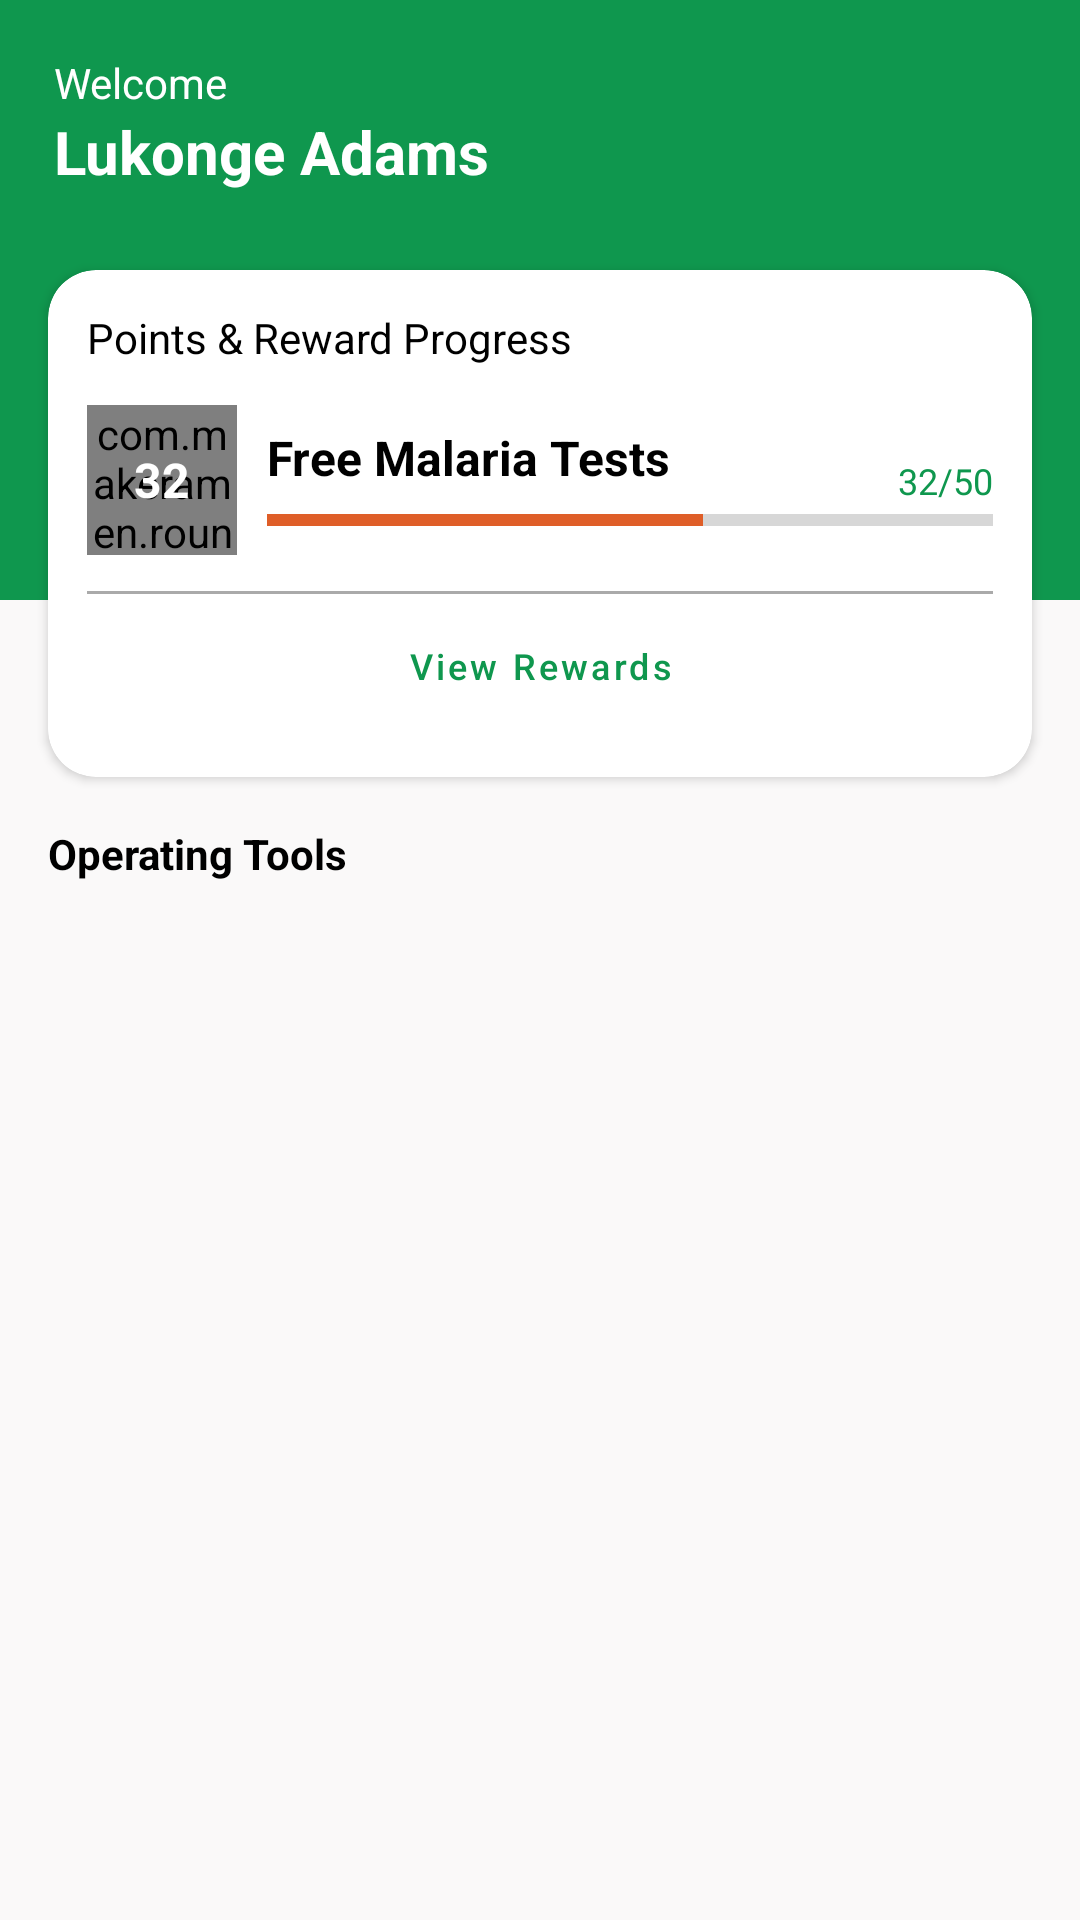

Android layout source for this screen:
<!-- AndroidManifest.xml: application theme Theme.HealthGrow -->
<!-- res/layout/activity_main.xml -->
<?xml version="1.0" encoding="utf-8"?>
<androidx.coordinatorlayout.widget.CoordinatorLayout xmlns:android="http://schemas.android.com/apk/res/android"
    xmlns:app="http://schemas.android.com/apk/res-auto"
    xmlns:tools="http://schemas.android.com/tools"
    android:layout_width="match_parent"
    android:layout_height="match_parent"
    android:background="#FAF9F9"
    tools:context=".ui.MainActivity">

    <View
        android:layout_width="match_parent"
        android:layout_height="200dp"
        android:background="@color/purple_500" />

    <androidx.appcompat.widget.LinearLayoutCompat
        android:layout_width="match_parent"
        android:layout_height="match_parent"
        android:orientation="vertical"
        android:padding="8dp">

        <androidx.appcompat.widget.LinearLayoutCompat
            android:layout_width="match_parent"
            android:layout_height="wrap_content"
            android:orientation="horizontal"
            android:layout_marginBottom="8dp"
            android:padding="10dp">

            <androidx.appcompat.widget.LinearLayoutCompat
                android:layout_width="0dp"
                android:layout_height="wrap_content"
                android:layout_weight="1"
                android:orientation="vertical">

                <TextView
                    android:layout_width="wrap_content"
                    android:layout_height="wrap_content"
                    android:text="Welcome"
                    android:textColor="@color/white" />

                <TextView
                    android:layout_width="wrap_content"
                    android:layout_height="wrap_content"
                    android:text="Lukonge Adams"
                    android:textColor="@color/white"
                    android:textSize="20sp"
                    android:textStyle="bold" />
            </androidx.appcompat.widget.LinearLayoutCompat>

            <ImageView
                android:layout_width="wrap_content"
                android:layout_height="wrap_content"
                android:layout_gravity="center"
                android:padding="10dp"
                android:src="@drawable/ic_baseline_notifications_24"
                app:tint="@color/white" />

        </androidx.appcompat.widget.LinearLayoutCompat>

        <com.google.android.material.card.MaterialCardView
            android:layout_width="match_parent"
            android:layout_height="wrap_content"
            android:layout_margin="8dp"
            app:cardCornerRadius="16dp"
            app:cardElevation="2dp">

            <androidx.appcompat.widget.LinearLayoutCompat
                android:layout_width="match_parent"
                android:layout_height="wrap_content"
                android:orientation="vertical"
                android:layout_margin="5dp"
                android:padding="8dp">

                <TextView
                    android:layout_width="wrap_content"
                    android:layout_height="wrap_content"
                    android:text="Points &amp; Reward Progress"
                    android:layout_marginBottom="13dp"/>

                <androidx.appcompat.widget.LinearLayoutCompat
                    android:layout_width="match_parent"
                    android:layout_height="wrap_content"
                    android:orientation="horizontal"
                    android:gravity="center_vertical"
                    android:layout_marginBottom="12dp">

                    <RelativeLayout
                        android:layout_width="wrap_content"
                        android:layout_height="wrap_content">

                        <com.makeramen.roundedimageview.RoundedImageView
                            android:layout_width="50dp"
                            android:layout_height="50dp"
                            android:background="@color/teal_200"
                            app:riv_mutate_background="true"
                            app:riv_oval="true" />

                        <TextView
                            android:layout_width="wrap_content"
                            android:layout_height="wrap_content"
                            android:layout_centerInParent="true"
                            android:text="32"
                            android:textColor="@color/white"
                            android:textSize="16sp"
                            android:textStyle="bold" />
                    </RelativeLayout>

                    <View
                        android:layout_width="10dp"
                        android:layout_height="match_parent"/>

                    <androidx.appcompat.widget.LinearLayoutCompat
                        android:layout_width="0dp"
                        android:layout_height="wrap_content"
                        android:layout_weight="1"
                        android:orientation="vertical">

                        <androidx.appcompat.widget.LinearLayoutCompat
                            android:layout_width="match_parent"
                            android:layout_height="wrap_content"
                            android:orientation="horizontal">

                            <TextView
                                android:layout_width="0dp"
                                android:layout_weight="1"
                                android:layout_height="wrap_content"
                                android:text="Free Malaria Tests"
                                android:textSize="16sp"
                                android:layout_marginBottom="5dp"
                                android:textStyle="bold"/>

                            <TextView
                                android:id="@+id/progress"
                                android:layout_width="wrap_content"
                                android:layout_height="wrap_content"
                                android:layout_gravity="end|bottom"
                                android:text="32/50"
                                android:textColor="@color/purple_500"
                                android:textSize="12sp" />

                        </androidx.appcompat.widget.LinearLayoutCompat>

                        <ProgressBar
                            android:layout_width="match_parent"
                            android:layout_height="10dp"
                            style="@style/Widget.AppCompat.ProgressBar.Horizontal"
                            android:progress="60"/>



                    </androidx.appcompat.widget.LinearLayoutCompat>

                </androidx.appcompat.widget.LinearLayoutCompat>

                <View
                    android:layout_width="match_parent"
                    android:layout_height="1dp"
                    android:background="@android:color/darker_gray"/>

                <com.google.android.material.textview.MaterialTextView
                    android:id="@+id/view_rewards_btn"
                    android:layout_width="wrap_content"
                    android:layout_height="wrap_content"
                    android:text="View Rewards"
                    style="@style/Widget.MaterialComponents.Button.TextButton"
                    android:textAllCaps="false"
                    android:textSize="12sp"
                    android:drawableEnd="@drawable/ic_baseline_keyboard_arrow_right_24"
                    android:layout_gravity="center"/>

            </androidx.appcompat.widget.LinearLayoutCompat>
        </com.google.android.material.card.MaterialCardView>

        <androidx.appcompat.widget.LinearLayoutCompat
            android:layout_width="match_parent"
            android:layout_height="wrap_content"
            android:orientation="vertical"
            android:padding="8dp">

            <TextView
                android:layout_width="wrap_content"
                android:layout_height="wrap_content"
                android:text="Operating Tools"
                android:textStyle="bold"
                android:layout_marginBottom="8dp"/>

            <androidx.recyclerview.widget.RecyclerView
                android:layout_width="match_parent"
                android:layout_height="wrap_content"
                app:layoutManager="androidx.recyclerview.widget.GridLayoutManager"
                android:orientation="vertical"
                app:spanCount="2"
                tools:itemCount="4"
                android:id="@+id/tools_rv"
                tools:listitem="@layout/single_tool_layout"/>

        </androidx.appcompat.widget.LinearLayoutCompat>
    </androidx.appcompat.widget.LinearLayoutCompat>

</androidx.coordinatorlayout.widget.CoordinatorLayout>
<!-- res/layout/single_tool_layout.xml (included above) -->
<?xml version="1.0" encoding="utf-8"?>
<com.google.android.material.card.MaterialCardView xmlns:android="http://schemas.android.com/apk/res/android"
    android:layout_width="match_parent"
    android:layout_height="wrap_content"
    xmlns:app="http://schemas.android.com/apk/res-auto"
    app:cardCornerRadius="10dp"
    app:cardElevation="2dp"
    android:layout_margin="6dp">

    <androidx.appcompat.widget.LinearLayoutCompat
        android:layout_width="match_parent"
        android:layout_height="wrap_content"
        android:layout_margin="5dp"
        android:orientation="vertical"
        android:gravity="center"
        android:padding="8dp">

        <ImageView
            android:id="@+id/tool_icon"
            android:layout_width="70dp"
            android:layout_height="70dp"
            android:src="@drawable/logo"
            android:adjustViewBounds="true"
            android:scaleType="fitCenter"/>

        <TextView
            android:layout_width="wrap_content"
            android:layout_height="wrap_content"
            android:padding="8dp"
            android:maxLines="2"
            android:textSize="12sp"
            android:textStyle="bold"
            android:gravity="center"
            android:text="Tool Name"
            android:id="@+id/tool_title"/>
    </androidx.appcompat.widget.LinearLayoutCompat>

</com.google.android.material.card.MaterialCardView>
<!-- resources referenced by this layout -->
<resources>
  <color name="purple_500">#FF0f974e</color>
  <color name="teal_200">#FFdf5e28</color>
  <color name="white">#FFFFFFFF</color>
  <!-- drawable logo: png bitmap (drawable, 1779 bytes) -->
  <style name="Theme.HealthGrow" parent="Theme.MaterialComponents.DayNight.DarkActionBar">
          
          <item name="colorPrimary">@color/purple_500</item>
          <item name="colorPrimaryVariant">@color/purple_700</item>
          <item name="colorOnPrimary">@color/white</item>
          
          <item name="colorSecondary">@color/teal_200</item>
          <item name="colorSecondaryVariant">@color/teal_700</item>
          <item name="colorOnSecondary">@color/black</item>
          
          <item name="android:statusBarColor" tools:targetApi="l">?attr/colorPrimaryVariant</item>
          
          <item name="android:textColor">@color/black</item>
      </style>
  <color name="purple_700">#FF0f974e</color>
  <color name="teal_700">#FFdf5e28</color>
  <color name="black">#FF000000</color>
</resources>
